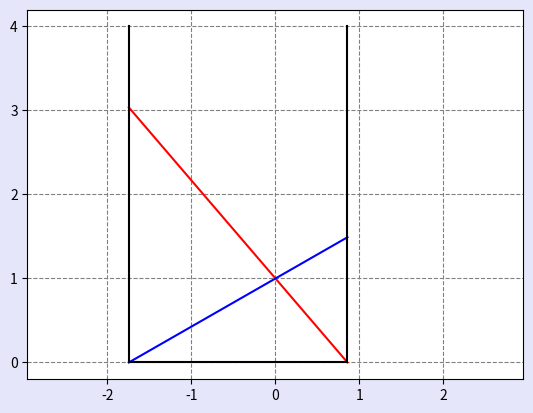

Write Python code to recreate this figure.
# -------------------------------------------------------------------------
#
# PYTHON for DUMMIES 22-23
# Problème 9
#
# Script de test
# [redacted]
#
# -------------------------------------------------------------------------
#

from scipy.linalg import norm,solve

# ============================================================
# FONCTIONS A MODIFIER [begin]
#
#

def f(geometry, var):
  a, b, c = geometry
  x, y = var
  syst1 = [0, 0]
  syst1[0] = (a *x)**2 - (c**2 + x**2)*(x + y)**2
  syst1[1] = (b *y)**2 - (c**2 + y**2)*(x + y)**2
  return syst1

def dfdx(geometry, var):
  a, b, c = geometry
  x, y = var
  dsystdx = [[0, 0], [0, 0]]
  dsystdx[0][0] = a**2 * 2 * x - 2*(x+y)*(c**2 + x*(2*x + y))
  dsystdx[0][1] = -2*(x+y)*(c**2 + x**2)
  dsystdx[1][0] = -2*(x+y)*(c**2 + y**2)
  dsystdx[1][1] =  2 * b**2 * y - 2*(x+y)*(c**2 + y*(2*y + x))
  return dsystdx

def laddersIterate(geometry,x):
  sol = solve(dfdx(geometry, x), f(geometry, x))
  return x - sol 
    
# ============================================================

def laddersSolve(geometry, tol, nmax) :
  a, b, c = geometry
  m = min(a, b)
  if m/2 < c:
    x = [(b-c)/2, (a-c)/2]
  else:
    sol = (m**2 / 4 - c**2) ** 1/2
    x = [sol, sol]
    
    if geometry[0] == geometry[1] :
      return x
    else:
      x[0] *= b**2/a**2
      x[1] *= a**2/b**2
    x[0] = min(x[0], m)
    x[1] = min(x[1], m)
    x[0] = (b-c)/2
    x[1] = (a-c)/2
  n = 0
  delta = tol + 1
  while delta > tol and n < nmax :
    n +=1
    xold = x
    x = laddersIterate(geometry, x)
    delta = norm(x-xold)
  if x[0] <= tol or x[1] <= tol :
    return [-1, -1] 
  return x


    
#
# FONCTIONS A MODIFIER [end]
# ============================================================


def main():
  
# ------------------------------------------------------------------------------------ 
#
# Script de test
#
#
# ------------------------------------------------------------------------------------
#
# -1- Calcul de l'écart entre les deux murs :-)
#

  import numpy as np
  geometry = [3,4,1]
  print(" ========= my Newton-Raphson scheme with your proposed step :-)")

  x = np.array([1.0,1.5]); tol = 10e-12; nmax = 50
  n = 0; delta = tol+1
  while (norm(delta) > tol and n < nmax):
    xold = x
    x = laddersIterate(geometry,xold)
    delta = x-xold; n = n+1
    print(" Estimated error %9.2e at iteration %d : " % (norm(delta),n),x)
  print(" Computed distance is : %13.6f " % sum(x))


  print(" ========= your full computation :-)")
  sol = laddersSolve(geometry,1e-14,50)
  print(" Computed distance is : %13.6f " % sum(sol))

  a = geometry[0]
  b = geometry[1]
  c = geometry[2]
  ab = max(a,b)

#
# -2- Et un joli dessin
#

  import matplotlib.pyplot as plt
  import matplotlib
 
  matplotlib.rcParams['toolbar'] = 'None'
  plt.rcParams['figure.facecolor'] = 'lavender'

  plt.figure("Ladders geometry")
  x = sol[0]; y = sol[1]; d = x + y
  hx = np.sqrt(b*b - d*d); hy = np.sqrt(a*a - d*d)
  plt.plot([-x,y],[hx,0],'-r')
  plt.plot([-x,y],[0,hy],'-b')
  plt.plot([-x,-x,y,y],[ab,0,0,ab],'k')
  plt.axis('equal')
  ax = plt.gca()
  ax.yaxis.grid(color='gray',linestyle='dashed')
  ax.xaxis.grid(color='gray',linestyle='dashed')
  plt.xticks(np.arange(-ab,ab+1,1))
  plt.yticks(np.arange(0,ab+1,1))
  plt.show()
  
  
  
main()  
